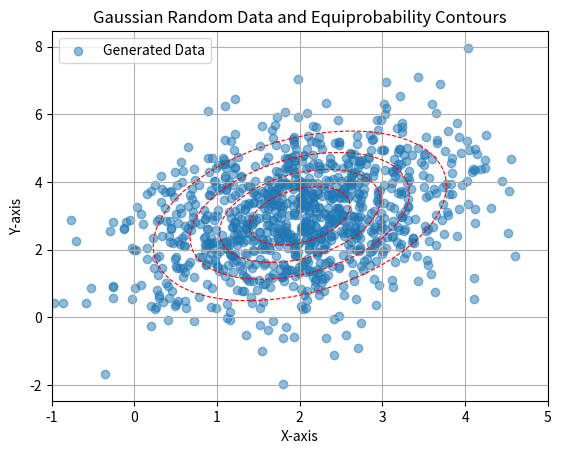

The script that saved this image:
import numpy as np
import matplotlib.pyplot as plt
from scipy.stats import multivariate_normal

# Set the mean and covariance matrix for the Gaussian distribution
mean = np.array([2, 3])
covariance = np.array([[1.0, 0.5],
                       [0.5, 2.0]])

# Generate random data points from the Gaussian distribution
num_samples = 1000
data = np.random.multivariate_normal(mean, covariance, num_samples)

# Create a grid of points to evaluate the Gaussian PDF and plot equiprobability contours
x, y = np.meshgrid(np.linspace(-1, 5, 500), np.linspace(-1, 7, 500))
pos = np.dstack((x, y))
rv = multivariate_normal(mean, covariance)
pdf_values = rv.pdf(pos)

# Create a scatter plot of the generated data points
plt.scatter(data[:, 0], data[:, 1], alpha=0.5, label='Generated Data')

# Create a contour plot for equiprobability contours
plt.contour(x, y, pdf_values, levels=5, colors='r', linewidths=0.8, linestyles='dashed', label='Contours')

# Set plot labels and legend
plt.xlabel('X-axis')
plt.ylabel('Y-axis')
plt.title('Gaussian Random Data and Equiprobability Contours')
plt.legend()

# Display the plot
plt.grid()
plt.show()